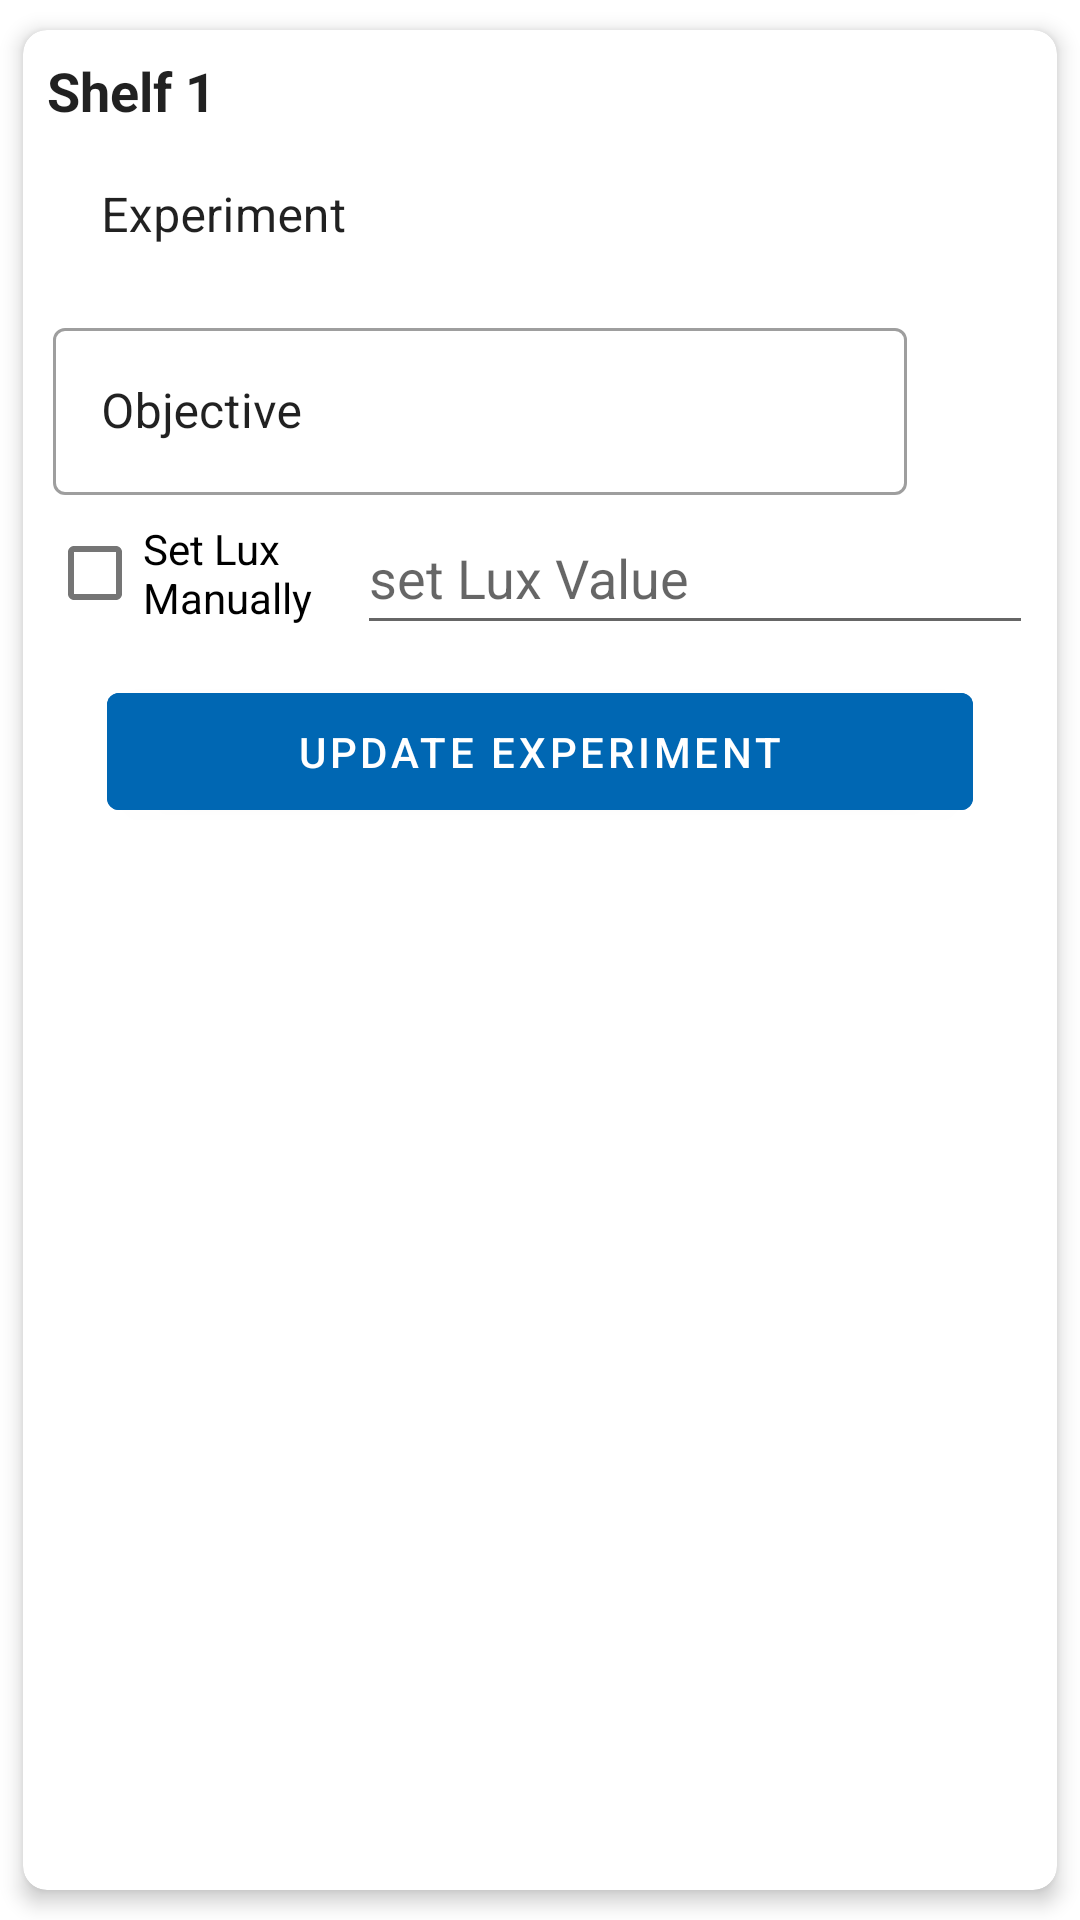

Layout XML and referenced resources for this Android screen:
<!-- AndroidManifest.xml: application theme AppTheme.NoActionBar -->
<!-- res/layout/experiment_card_layout.xml -->
<?xml version="1.0" encoding="utf-8"?>
<androidx.cardview.widget.CardView xmlns:android="http://schemas.android.com/apk/res/android"
    xmlns:app="http://schemas.android.com/apk/res-auto"
    android:layout_width="match_parent"
    android:layout_height="wrap_content"
    android:layout_gravity="end"
    android:layout_margin="5dp"
    android:padding="10dp"
    android:id="@+id/cl_experiment_card"
    app:cardBackgroundColor="@color/icon_color_primary"
    app:cardCornerRadius="8dp"
    app:cardElevation="4dp"
    app:cardMaxElevation="5dp"
    app:cardPreventCornerOverlap="true"
    app:cardUseCompatPadding="true"
    >
    <LinearLayout
        android:layout_width="match_parent"
        android:id="@+id/ll_meta_data"
        android:layout_margin="8dp"
        android:layout_height="wrap_content"
        android:orientation="vertical">
        <TextView
            android:layout_width="match_parent"
            android:layout_height="wrap_content"
            android:id="@+id/tv_shelf_label"
            android:text="@string/shelf_1"
            style="@style/Widget.AppCompat.TextView"
            android:textColor="@color/text_color_dark_87"
            android:textSize="18sp"
            android:textStyle="bold">
        </TextView>
    <RelativeLayout
        android:layout_width="match_parent"
        android:layout_height="wrap_content"
        android:orientation="horizontal">

        <com.google.android.material.textfield.TextInputLayout
            android:id="@+id/edit_text_shelf1_experiment_layout"
            android:layout_width="match_parent"
            android:layout_height="wrap_content"
            android:layout_margin="2dp"
            android:layout_toStartOf="@id/iv_edit_shelf1_experiment"
            android:hint="@string/experiment"
            android:inputType="text"
            android:textColorHint="@color/text_color_dark_87"
            android:theme="@style/myTextInputLabelAdd"
            app:boxBackgroundColor="@color/icon_color_primary"
            app:boxStrokeColor="@color/colorPrimary"
            app:endIconTint="@color/colorPrimary"
            app:hintAnimationEnabled="true"
            app:hintTextColor="@color/text_color_dark_87"
            app:startIconDrawable="@drawable/ic_experiment"
            app:startIconTint="@color/colorPrimary">

            <com.google.android.material.textfield.TextInputEditText
                android:id="@+id/edit_text_shelf1_experiment"
                android:layout_width="match_parent"
                android:layout_height="wrap_content"
                android:enabled="false"
                android:tag="disable"
                android:maxLines="1"
                android:maxLength="15"
                android:textColor="@color/text_color_dark_87" />
        </com.google.android.material.textfield.TextInputLayout>

        <ImageView
            android:id="@+id/iv_edit_shelf1_experiment"
            android:layout_width="wrap_content"
            android:layout_height="wrap_content"
            android:layout_alignParentEnd="true"
            android:padding="10dp"
            android:layout_centerVertical="true"
            android:layout_marginHorizontal="10dp"
            android:src="@drawable/ic_baseline_edit_24"
            app:tint="@color/colorPrimary" />
    </RelativeLayout>
    <RelativeLayout
        android:layout_width="match_parent"
        android:layout_height="wrap_content"
        android:orientation="horizontal">

        <com.google.android.material.textfield.TextInputLayout
            android:id="@+id/edit_text_shelf1_objective_layout"
            style="@style/Widget.MaterialComponents.TextInputLayout.OutlinedBox"
            android:layout_width="match_parent"
            android:layout_height="wrap_content"
            android:layout_marginStart="2dp"
            android:layout_marginTop="2dp"
            android:layout_marginEnd="2dp"
            android:layout_marginBottom="2dp"
            android:layout_toLeftOf="@id/iv_edit_shelf1_objective"
            android:hint="@string/objective"
            android:inputType="text"
            android:textColorHint="@color/text_color_dark_87"
            app:hintTextColor="@color/text_color_dark_87">

            <com.google.android.material.textfield.TextInputEditText
                android:id="@+id/edit_text_shelf1_objective"
                android:layout_width="match_parent"
                android:layout_height="wrap_content"
                android:enabled="false"
                android:tag="disable"
                android:textColor="@color/text_color_dark_87" />
        </com.google.android.material.textfield.TextInputLayout>

        <ImageView
            android:id="@+id/iv_edit_shelf1_objective"
            android:layout_width="wrap_content"
            android:layout_height="wrap_content"
            android:layout_alignParentEnd="true"
            android:padding="10dp"
            android:layout_centerVertical="true"
            android:layout_marginHorizontal="10dp"
            android:src="@drawable/ic_baseline_edit_24"
            app:tint="@color/colorPrimary" />
    </RelativeLayout>

    <LinearLayout
        android:layout_width="match_parent"
        android:layout_height="wrap_content"
        android:baselineAligned="false"
        android:orientation="horizontal">

            <CheckBox
                android:layout_width="wrap_content"
                android:id="@+id/cb_shelf1_lux"
                android:layout_weight="1"
                android:layout_height="wrap_content"
                android:text="@string/set_lux_manually"/>
            <EditText
                android:layout_width="match_parent"
                android:layout_height="match_parent"
                android:id="@+id/et_shelf1_lux"
                android:layout_weight="3"
                android:hint="@string/set_lux_value"/>
    </LinearLayout>
        <Button
            android:id="@+id/bt_device_experiment_update"
            android:layout_width="match_parent"
            android:layout_height="wrap_content"
            android:layout_gravity="center"
            android:layout_marginHorizontal="20dp"
            android:layout_marginTop="10dp"
            android:backgroundTint="@color/colorPrimary"
            android:elevation="5dp"
            android:paddingVertical="10dp"
            android:text="@string/update_experiments"
            android:textColor="@color/text_color_light"
            app:rippleColor="@color/text_color_light" />
    </LinearLayout>

</androidx.cardview.widget.CardView>
<!-- resources referenced by this layout -->
<resources>
  <color name="colorPrimary">#0067B3 </color>
  <color name="icon_color_primary">#FFFFFF</color>
  <color name="text_color_dark_87">#DE000000</color>
  <color name="text_color_light">#FFFFFF</color>
  <string name="experiment">Experiment</string>
  <string name="objective">Objective</string>
  <string name="set_lux_manually">Set Lux Manually</string>
  <string name="set_lux_value">set Lux Value</string>
  <string name="shelf_1">Shelf 1</string>
  <string name="update_experiments">Update experiment</string>
  <style name="myTextInputLabelAdd" parent="Widget.MaterialComponents.TextInputLayout.FilledBox">
          <item name="boxStrokeColor">@color/colorPrimary</item>
          <item name="boxStrokeWidth">0.5dp</item>
          <item name="boxBackgroundColor">@color/colorPrimary</item>
          <item name="colorControlNormal">@color/colorPrimary</item>
          <item name="colorControlActivated">@color/colorPrimary</item>
          <item name="colorControlHighlight">@color/colorPrimary</item>
      </style>
  <style name="AppTheme.NoActionBar" parent="Theme.MaterialComponents.Light.NoActionBar">
          
          <item name="colorPrimary">@color/colorPrimary</item>
          <item name="colorPrimaryDark">@color/colorPrimary</item>
          <item name="colorAccent">@color/colorAccent</item>
      </style>
  <color name="colorAccent">#0067B3 </color>
</resources>
